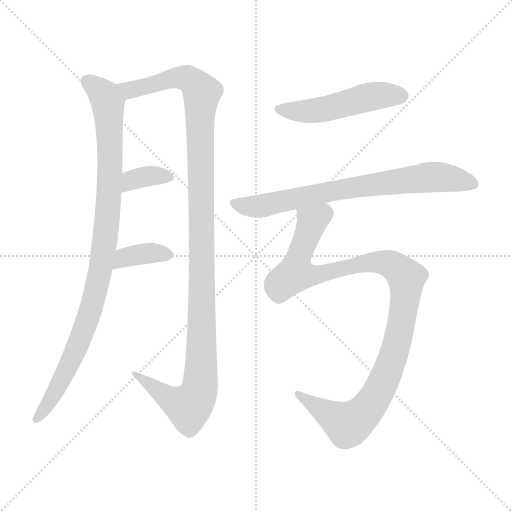
t = 0.00 s
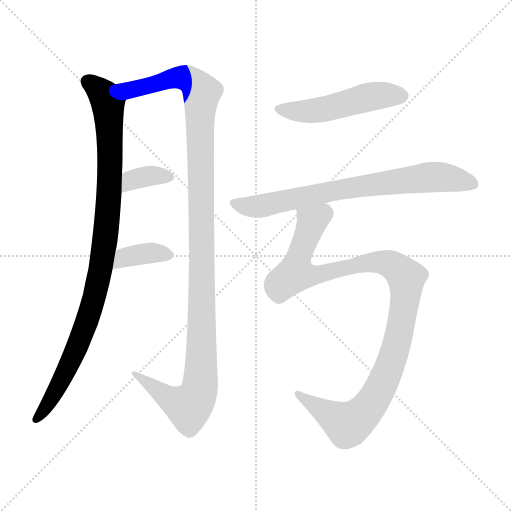
t = 1.22 s
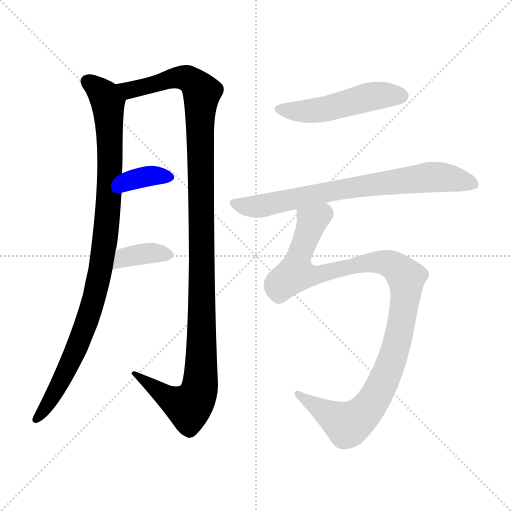
t = 2.43 s
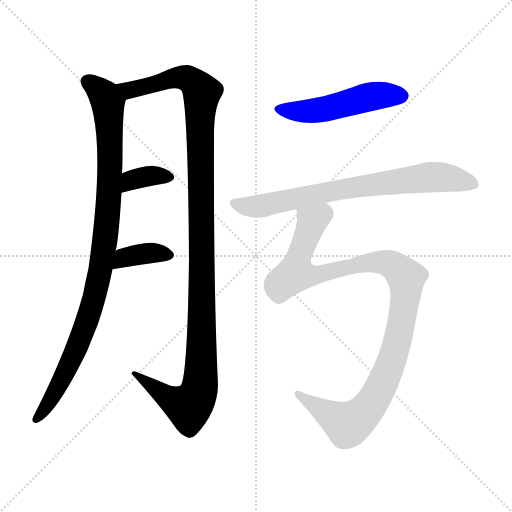
t = 3.65 s
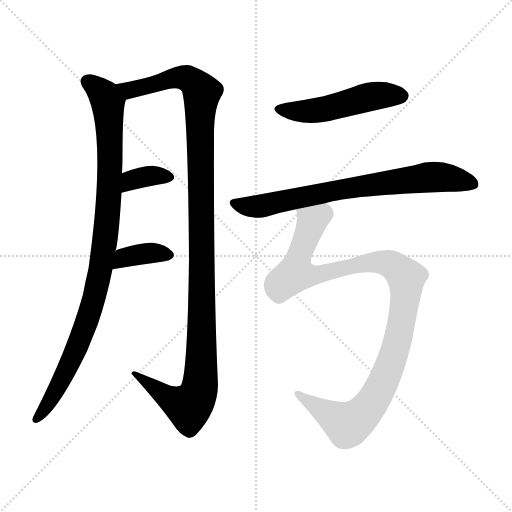
t = 4.87 s
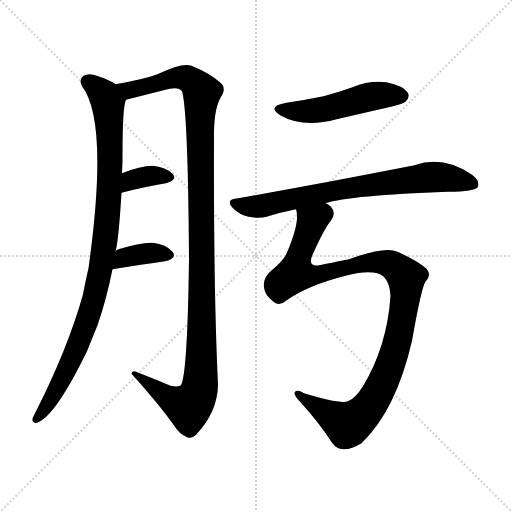
t = 6.08 s

The animated SVG that drew these frames (rendered in a browser with its animation timeline set to each time). Animation: 7 CSS @keyframes rules; one cycle of 6.08 s.

<svg version="1.1" viewBox="0 0 1024 1024" xmlns="http://www.w3.org/2000/svg">
  <g stroke="lightgray" stroke-dasharray="1,1" stroke-width="1" transform="scale(4, 4)">
    <line x1="0" y1="0" x2="256" y2="256"></line>
    <line x1="256" y1="0" x2="0" y2="256"></line>
    <line x1="128" y1="0" x2="128" y2="256"></line>
    <line x1="0" y1="128" x2="256" y2="128"></line>
  </g>
<g transform="scale(1, -1) translate(0, -900)">
   <style type="text/css">
    @keyframes keyframes0 {
      from {
       stroke: blue;
       stroke-dashoffset: 976;
       stroke-width: 128;
       }
       76% {
       animation-timing-function: step-end;
       stroke: blue;
       stroke-dashoffset: 0;
       stroke-width: 128;
       }
       to {
       stroke: black;
       stroke-width: 1024;
       }
       }
       #make-me-a-hanzi-animation-0 {
         animation: keyframes0 1.044271s both;
         animation-delay: 0.000000s;
         animation-timing-function: linear;
       }
    @keyframes keyframes1 {
      from {
       stroke: blue;
       stroke-dashoffset: 1194;
       stroke-width: 128;
       }
       80% {
       animation-timing-function: step-end;
       stroke: blue;
       stroke-dashoffset: 0;
       stroke-width: 128;
       }
       to {
       stroke: black;
       stroke-width: 1024;
       }
       }
       #make-me-a-hanzi-animation-1 {
         animation: keyframes1 1.221680s both;
         animation-delay: 1.044271s;
         animation-timing-function: linear;
       }
    @keyframes keyframes2 {
      from {
       stroke: blue;
       stroke-dashoffset: 353;
       stroke-width: 128;
       }
       53% {
       animation-timing-function: step-end;
       stroke: blue;
       stroke-dashoffset: 0;
       stroke-width: 128;
       }
       to {
       stroke: black;
       stroke-width: 1024;
       }
       }
       #make-me-a-hanzi-animation-2 {
         animation: keyframes2 0.537272s both;
         animation-delay: 2.265951s;
         animation-timing-function: linear;
       }
    @keyframes keyframes3 {
      from {
       stroke: blue;
       stroke-dashoffset: 367;
       stroke-width: 128;
       }
       54% {
       animation-timing-function: step-end;
       stroke: blue;
       stroke-dashoffset: 0;
       stroke-width: 128;
       }
       to {
       stroke: black;
       stroke-width: 1024;
       }
       }
       #make-me-a-hanzi-animation-3 {
         animation: keyframes3 0.548665s both;
         animation-delay: 2.803223s;
         animation-timing-function: linear;
       }
    @keyframes keyframes4 {
      from {
       stroke: blue;
       stroke-dashoffset: 500;
       stroke-width: 128;
       }
       62% {
       animation-timing-function: step-end;
       stroke: blue;
       stroke-dashoffset: 0;
       stroke-width: 128;
       }
       to {
       stroke: black;
       stroke-width: 1024;
       }
       }
       #make-me-a-hanzi-animation-4 {
         animation: keyframes4 0.656901s both;
         animation-delay: 3.351888s;
         animation-timing-function: linear;
       }
    @keyframes keyframes5 {
      from {
       stroke: blue;
       stroke-dashoffset: 741;
       stroke-width: 128;
       }
       71% {
       animation-timing-function: step-end;
       stroke: blue;
       stroke-dashoffset: 0;
       stroke-width: 128;
       }
       to {
       stroke: black;
       stroke-width: 1024;
       }
       }
       #make-me-a-hanzi-animation-5 {
         animation: keyframes5 0.853027s both;
         animation-delay: 4.008789s;
         animation-timing-function: linear;
       }
    @keyframes keyframes6 {
      from {
       stroke: blue;
       stroke-dashoffset: 1077;
       stroke-width: 128;
       }
       78% {
       animation-timing-function: step-end;
       stroke: blue;
       stroke-dashoffset: 0;
       stroke-width: 128;
       }
       to {
       stroke: black;
       stroke-width: 1024;
       }
       }
       #make-me-a-hanzi-animation-6 {
         animation: keyframes6 1.126465s both;
         animation-delay: 4.861816s;
         animation-timing-function: linear;
       }
</style>
<path d="M 231.0 397.5 Q 237.0 416.5 243.0 514.5 L 244.0 553.5 Q 245.0 571.5 245.0 588.5 Q 245.0 687.5 252.0 700.5 C 255.0 718.5 255.0 718.5 231.0 731.5 Q 218.0 740.5 199.0 746.5 Q 180.0 755.5 167.0 748.5 Q 157.0 741.5 164.0 727.5 Q 218.0 657.5 177.0 363.5 Q 171.0 338.5 166.0 311.5 Q 136.0 203.5 71.0 75.5 Q 67.0 68.5 65.0 62.5 Q 64.0 52.5 74.0 54.5 Q 110.0 66.5 174.0 197.5 Q 184.0 222.5 195.0 249.5 Q 213.0 301.5 225.0 361.5 L 231.0 397.5 Z" fill="lightgray"></path> 
<path d="M 252.0 700.5 Q 264.0 703.5 339.0 722.5 Q 358.0 726.5 364.0 717.5 Q 376.0 678.5 378.0 381.5 Q 375.0 153.5 362.0 129.5 Q 358.0 125.5 341.0 128.5 Q 313.0 140.5 282.0 152.5 Q 263.0 162.5 263.0 152.5 Q 318.0 91.5 347.0 50.5 Q 359.0 31.5 374.0 25.5 Q 383.0 21.5 392.0 30.5 Q 435.0 75.5 436.0 130.5 Q 427.0 317.5 428.0 621.5 Q 427.0 679.5 441.0 704.5 Q 454.0 723.5 441.0 734.5 Q 420.0 753.5 383.0 768.5 Q 365.0 775.5 315.0 751.5 Q 288.0 741.5 231.0 731.5 C 202.0 725.5 223.0 693.5 252.0 700.5 Z" fill="lightgray"></path> 
<path d="M 243.0 514.5 Q 294.0 527.5 332.0 533.5 Q 356.0 540.5 345.0 552.5 Q 332.0 565.5 305.0 568.5 Q 281.0 568.5 244.0 553.5 C 216.0 542.5 214.0 507.5 243.0 514.5 Z" fill="lightgray"></path> 
<path d="M 225.0 361.5 Q 286.0 371.5 330.0 377.5 Q 355.0 383.5 345.0 396.5 Q 332.0 411.5 306.0 414.5 Q 281.0 415.5 237.0 401.5 Q 233.0 400.5 231.0 397.5 C 209.0 377.5 195.0 356.5 225.0 361.5 Z" fill="lightgray"></path> 
<path d="M 573.0 694.5 Q 531.0 687.5 562.0 668.5 Q 607.0 643.5 673.0 661.5 Q 725.0 673.5 782.0 686.5 Q 807.0 692.5 811.0 696.5 Q 821.0 706.5 815.0 715.5 Q 806.0 728.5 773.0 735.5 Q 739.0 739.5 705.0 725.5 Q 677.0 715.5 647.0 707.5 Q 613.0 700.5 573.0 694.5 Z" fill="lightgray"></path> 
<path d="M 651.0 493.5 Q 699.0 509.5 896.0 516.5 Q 950.0 516.5 956.0 526.5 Q 960.0 538.5 944.0 550.5 Q 887.0 589.5 829.0 569.5 Q 625.0 529.5 470.0 502.5 Q 451.0 499.5 466.0 483.5 Q 479.0 470.5 497.0 466.5 Q 518.0 462.5 533.0 466.5 Q 561.0 475.5 592.0 481.5 L 651.0 493.5 Z" fill="lightgray"></path> 
<path d="M 572.0 298.5 Q 615.0 329.5 695.0 349.5 Q 732.0 359.5 755.0 353.5 Q 779.0 346.5 781.0 307.5 Q 774.0 207.5 726.0 127.5 Q 710.0 102.5 696.0 97.5 Q 680.0 91.5 608.0 113.5 Q 592.0 122.5 589.0 114.5 Q 589.0 107.5 601.0 95.5 Q 640.0 52.5 664.0 14.5 Q 674.0 1.5 686.0 1.5 Q 702.0 0.5 723.0 13.5 Q 792.0 79.5 824.0 218.5 Q 843.0 326.5 851.0 336.5 Q 864.0 349.5 853.0 362.5 Q 835.0 378.5 795.0 396.5 Q 771.0 408.5 698.0 381.5 Q 697.0 381.5 639.0 369.5 Q 614.0 365.5 625.0 390.5 Q 650.0 445.5 661.0 457.5 Q 674.0 473.5 661.0 487.5 Q 657.0 491.5 651.0 493.5 C 632.0 516.5 591.0 511.5 592.0 481.5 Q 601.0 457.5 573.0 392.5 Q 566.0 377.5 541.0 357.5 Q 525.0 341.5 528.0 325.5 Q 529.0 310.5 547.0 296.5 Q 559.0 286.5 572.0 298.5 Z" fill="lightgray"></path> 
      <clipPath id="make-me-a-hanzi-clip-0">
      <path d="M 231.0 397.5 Q 237.0 416.5 243.0 514.5 L 244.0 553.5 Q 245.0 571.5 245.0 588.5 Q 245.0 687.5 252.0 700.5 C 255.0 718.5 255.0 718.5 231.0 731.5 Q 218.0 740.5 199.0 746.5 Q 180.0 755.5 167.0 748.5 Q 157.0 741.5 164.0 727.5 Q 218.0 657.5 177.0 363.5 Q 171.0 338.5 166.0 311.5 Q 136.0 203.5 71.0 75.5 Q 67.0 68.5 65.0 62.5 Q 64.0 52.5 74.0 54.5 Q 110.0 66.5 174.0 197.5 Q 184.0 222.5 195.0 249.5 Q 213.0 301.5 225.0 361.5 L 231.0 397.5 Z" fill="lightgray"></path>
      </clipPath>
      <path clip-path="url(#make-me-a-hanzi-clip-0)" d="M 176.0 736.5 L 198.0 720.5 L 216.0 694.5 L 219.0 521.5 L 201.0 358.5 L 151.0 194.5 L 113.0 119.5 L 74.0 63.5 " fill="none" id="make-me-a-hanzi-animation-0" stroke-dasharray="848 1696" stroke-linecap="round"></path>

      <clipPath id="make-me-a-hanzi-clip-1">
      <path d="M 252.0 700.5 Q 264.0 703.5 339.0 722.5 Q 358.0 726.5 364.0 717.5 Q 376.0 678.5 378.0 381.5 Q 375.0 153.5 362.0 129.5 Q 358.0 125.5 341.0 128.5 Q 313.0 140.5 282.0 152.5 Q 263.0 162.5 263.0 152.5 Q 318.0 91.5 347.0 50.5 Q 359.0 31.5 374.0 25.5 Q 383.0 21.5 392.0 30.5 Q 435.0 75.5 436.0 130.5 Q 427.0 317.5 428.0 621.5 Q 427.0 679.5 441.0 704.5 Q 454.0 723.5 441.0 734.5 Q 420.0 753.5 383.0 768.5 Q 365.0 775.5 315.0 751.5 Q 288.0 741.5 231.0 731.5 C 202.0 725.5 223.0 693.5 252.0 700.5 Z" fill="lightgray"></path>
      </clipPath>
      <path clip-path="url(#make-me-a-hanzi-clip-1)" d="M 241.0 730.5 L 261.0 720.5 L 362.0 745.5 L 379.0 740.5 L 404.0 715.5 L 400.0 125.5 L 393.0 104.5 L 378.0 86.5 L 341.0 101.5 L 272.0 148.5 " fill="none" id="make-me-a-hanzi-animation-1" stroke-dasharray="1066 2132" stroke-linecap="round"></path>

      <clipPath id="make-me-a-hanzi-clip-2">
      <path d="M 243.0 514.5 Q 294.0 527.5 332.0 533.5 Q 356.0 540.5 345.0 552.5 Q 332.0 565.5 305.0 568.5 Q 281.0 568.5 244.0 553.5 C 216.0 542.5 214.0 507.5 243.0 514.5 Z" fill="lightgray"></path>
      </clipPath>
      <path clip-path="url(#make-me-a-hanzi-clip-2)" d="M 250.0 520.5 L 257.0 533.5 L 275.0 543.5 L 300.0 548.5 L 336.0 544.5 " fill="none" id="make-me-a-hanzi-animation-2" stroke-dasharray="225 450" stroke-linecap="round"></path>

      <clipPath id="make-me-a-hanzi-clip-3">
      <path d="M 225.0 361.5 Q 286.0 371.5 330.0 377.5 Q 355.0 383.5 345.0 396.5 Q 332.0 411.5 306.0 414.5 Q 281.0 415.5 237.0 401.5 Q 233.0 400.5 231.0 397.5 C 209.0 377.5 195.0 356.5 225.0 361.5 Z" fill="lightgray"></path>
      </clipPath>
      <path clip-path="url(#make-me-a-hanzi-clip-3)" d="M 233.0 366.5 L 251.0 386.5 L 301.0 394.5 L 334.0 389.5 " fill="none" id="make-me-a-hanzi-animation-3" stroke-dasharray="239 478" stroke-linecap="round"></path>

      <clipPath id="make-me-a-hanzi-clip-4">
      <path d="M 573.0 694.5 Q 531.0 687.5 562.0 668.5 Q 607.0 643.5 673.0 661.5 Q 725.0 673.5 782.0 686.5 Q 807.0 692.5 811.0 696.5 Q 821.0 706.5 815.0 715.5 Q 806.0 728.5 773.0 735.5 Q 739.0 739.5 705.0 725.5 Q 677.0 715.5 647.0 707.5 Q 613.0 700.5 573.0 694.5 Z" fill="lightgray"></path>
      </clipPath>
      <path clip-path="url(#make-me-a-hanzi-clip-4)" d="M 564.0 683.5 L 575.0 678.5 L 628.0 678.5 L 743.0 707.5 L 803.0 708.5 " fill="none" id="make-me-a-hanzi-animation-4" stroke-dasharray="372 744" stroke-linecap="round"></path>

      <clipPath id="make-me-a-hanzi-clip-5">
      <path d="M 651.0 493.5 Q 699.0 509.5 896.0 516.5 Q 950.0 516.5 956.0 526.5 Q 960.0 538.5 944.0 550.5 Q 887.0 589.5 829.0 569.5 Q 625.0 529.5 470.0 502.5 Q 451.0 499.5 466.0 483.5 Q 479.0 470.5 497.0 466.5 Q 518.0 462.5 533.0 466.5 Q 561.0 475.5 592.0 481.5 L 651.0 493.5 Z" fill="lightgray"></path>
      </clipPath>
      <path clip-path="url(#make-me-a-hanzi-clip-5)" d="M 469.0 492.5 L 516.0 487.5 L 705.0 525.5 L 866.0 545.5 L 948.0 531.5 " fill="none" id="make-me-a-hanzi-animation-5" stroke-dasharray="613 1226" stroke-linecap="round"></path>

      <clipPath id="make-me-a-hanzi-clip-6">
      <path d="M 572.0 298.5 Q 615.0 329.5 695.0 349.5 Q 732.0 359.5 755.0 353.5 Q 779.0 346.5 781.0 307.5 Q 774.0 207.5 726.0 127.5 Q 710.0 102.5 696.0 97.5 Q 680.0 91.5 608.0 113.5 Q 592.0 122.5 589.0 114.5 Q 589.0 107.5 601.0 95.5 Q 640.0 52.5 664.0 14.5 Q 674.0 1.5 686.0 1.5 Q 702.0 0.5 723.0 13.5 Q 792.0 79.5 824.0 218.5 Q 843.0 326.5 851.0 336.5 Q 864.0 349.5 853.0 362.5 Q 835.0 378.5 795.0 396.5 Q 771.0 408.5 698.0 381.5 Q 697.0 381.5 639.0 369.5 Q 614.0 365.5 625.0 390.5 Q 650.0 445.5 661.0 457.5 Q 674.0 473.5 661.0 487.5 Q 657.0 491.5 651.0 493.5 C 632.0 516.5 591.0 511.5 592.0 481.5 Q 601.0 457.5 573.0 392.5 Q 566.0 377.5 541.0 357.5 Q 525.0 341.5 528.0 325.5 Q 529.0 310.5 547.0 296.5 Q 559.0 286.5 572.0 298.5 Z" fill="lightgray"></path>
      </clipPath>
      <path clip-path="url(#make-me-a-hanzi-clip-6)" d="M 600.0 478.5 L 624.0 457.5 L 599.0 393.5 L 591.0 353.5 L 632.0 350.5 L 713.0 371.5 L 762.0 376.5 L 782.0 371.5 L 802.0 356.5 L 812.0 341.5 L 812.0 315.5 L 800.0 235.5 L 778.0 164.5 L 732.0 78.5 L 695.0 50.5 L 595.0 111.5 " fill="none" id="make-me-a-hanzi-animation-6" stroke-dasharray="949 1898" stroke-linecap="round"></path>

</g>
</svg>
